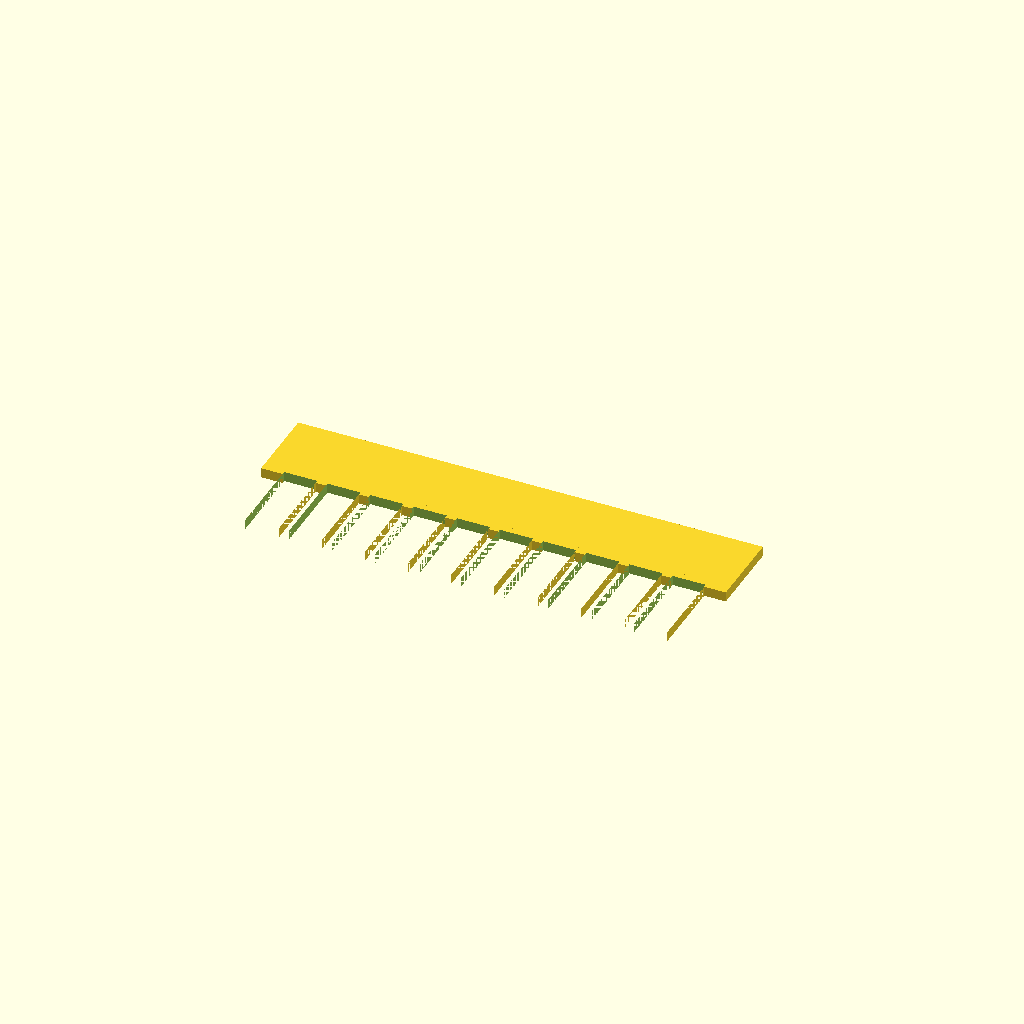
Cell 1: the model at its default parameters.
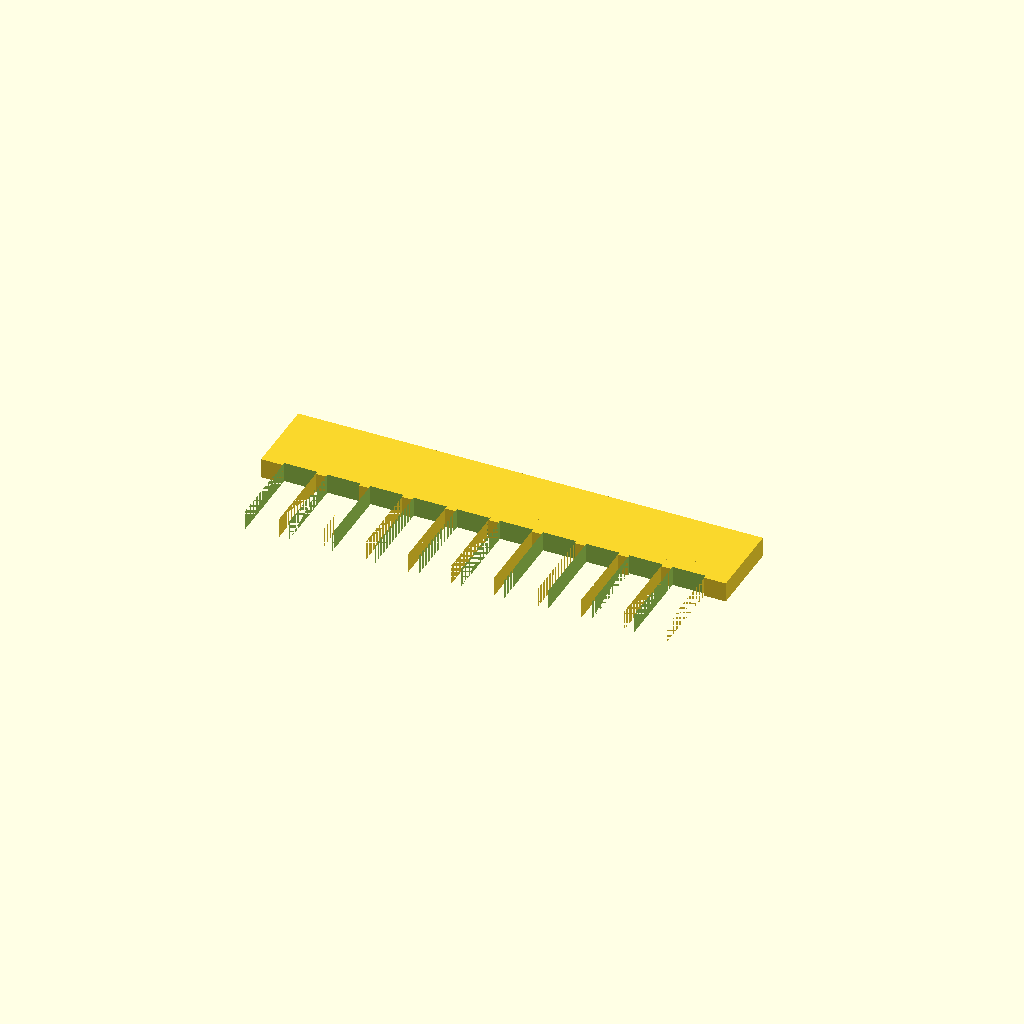
Cell 2 — plate_t set to 3, the other parameters unchanged.
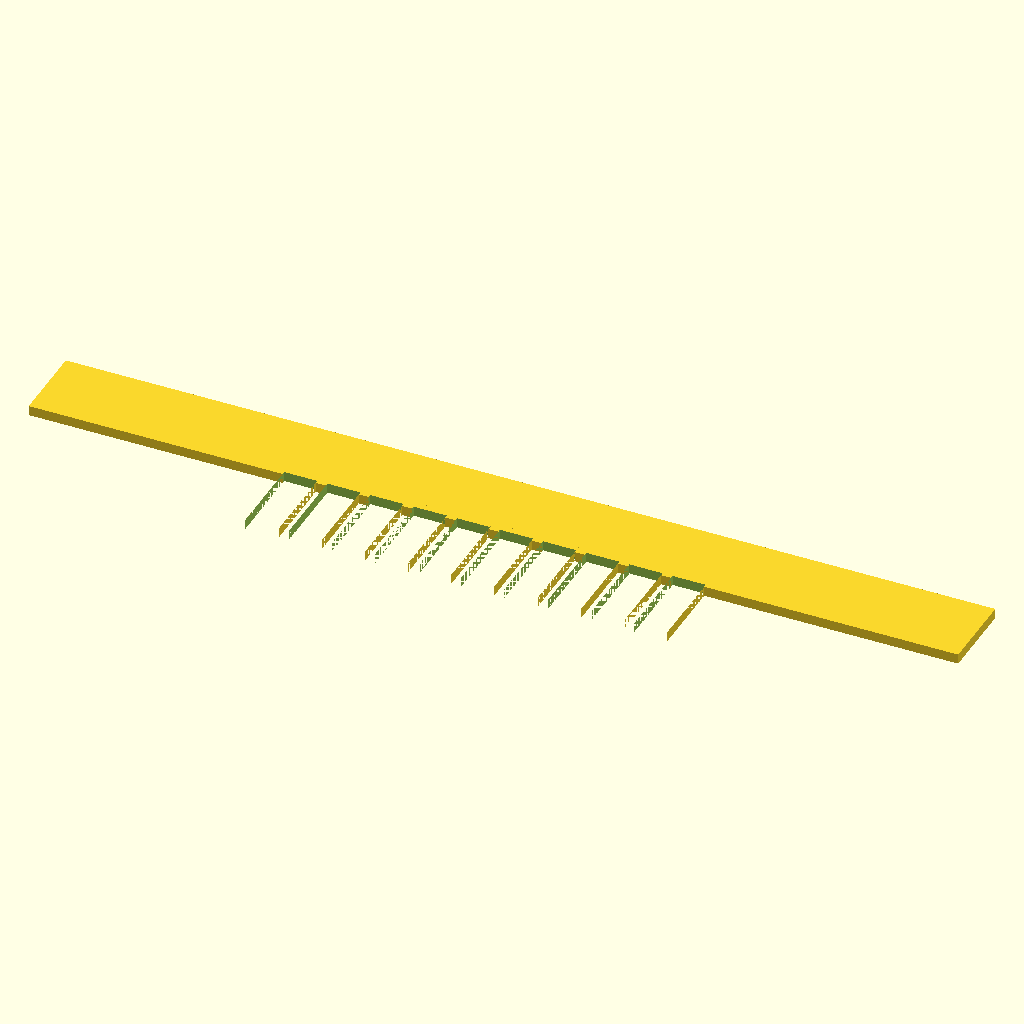
Cell 3: spine_l = 140 (everything else at default).
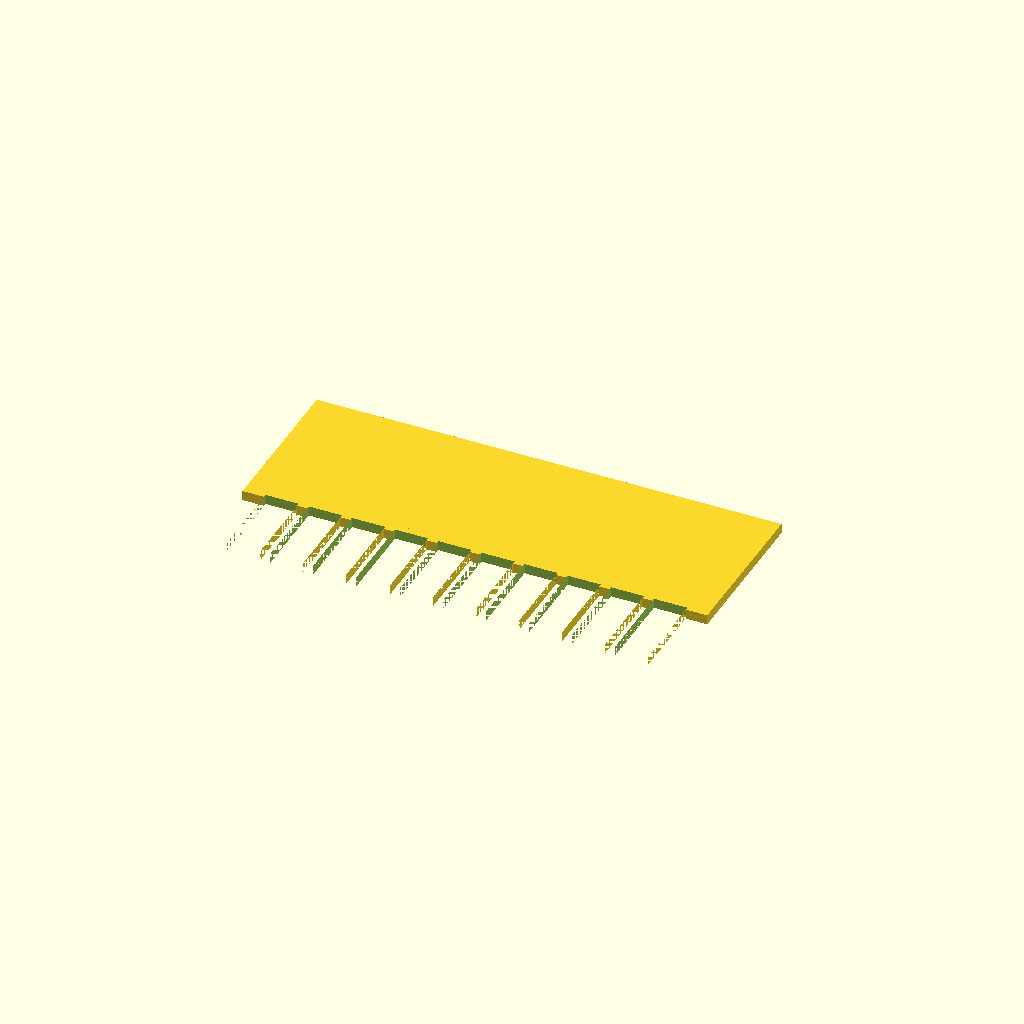
Cell 4: the same model with spine_w = 24.
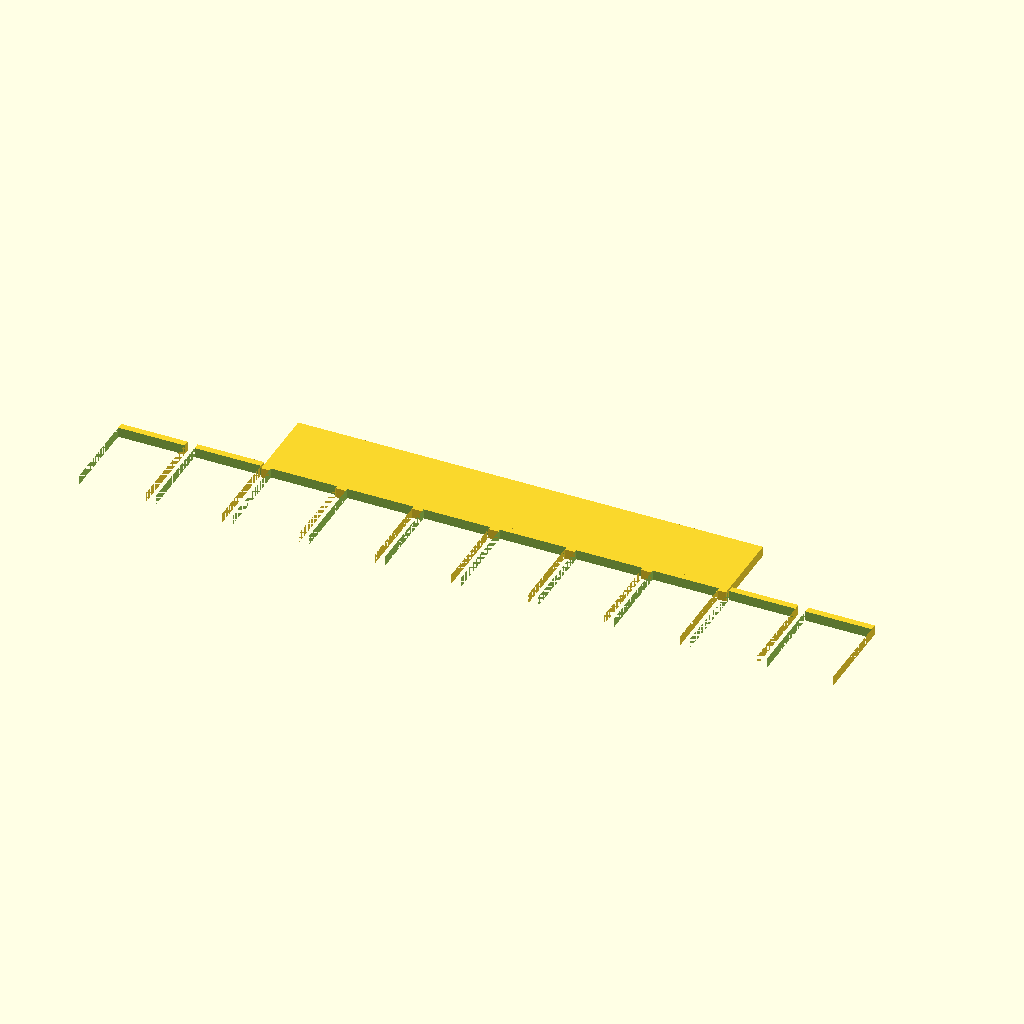
Cell 5: the same model with tooth_w = 10.
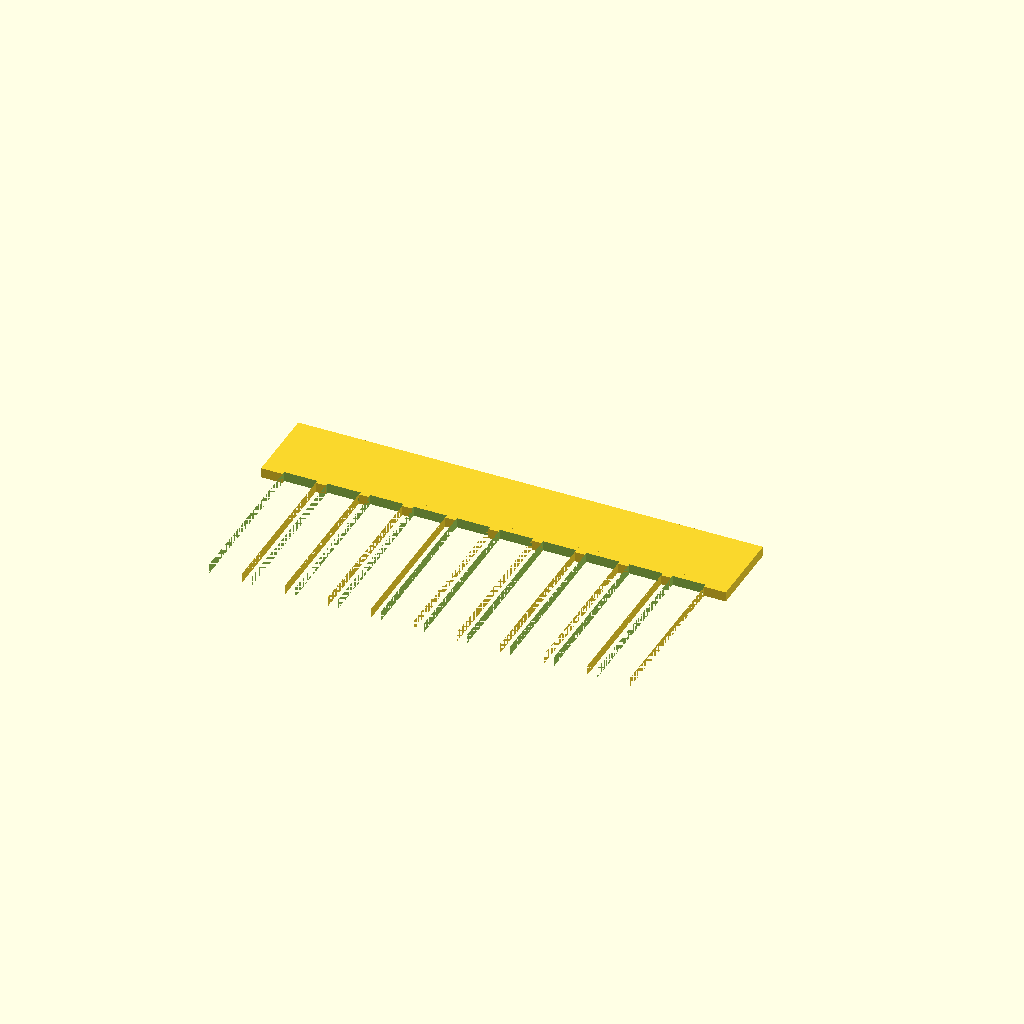
Cell 6: tooth_l = 24 (everything else at default).
One fixed orthographic camera (rotation 55°, 0°, 25°; colour scheme Cornfield) for every cell.
OpenSCAD source file bench/results/gpu-v11s1-g4/code/scadcoder-v11s1/gel_comb_10well_s1_a1.scad:
// Agarose gel casting comb - 10 wells
// Print orientation: flat on bed, teeth pointing down (-Y)

// ---------- Parameters ----------
plate_t      = 1.5;   // plate thickness (Z)
spine_l      = 70;    // spine length (X)
spine_w      = 12;    // spine width (Y)
tooth_w      = 5.0;   // tooth width (X)
tooth_l      = 12;    // tooth length (Y)
tooth_count  = 10;    // number of teeth
gap          = 1.5;   // gap between teeth (X)
overcut      = 0.5;   // extra length on cutters

$fn = 64;

pitch = tooth_w + gap;  // centre-to-centre tooth spacing

// ---------- Model ----------
difference() {
    union() {
        // Spine
        translate([-spine_l/2, -spine_w/2, 0])
            cube([spine_l, spine_w, plate_t]);

        // Teeth
        for (i = [0 : tooth_count - 1])
            translate([(i - (tooth_count - 1)/2) * pitch - tooth_w/2,
                       -spine_w/2 - tooth_l,
                       0])
                cube([tooth_w, tooth_l + plate_t, plate_t]);
    }

    // Tooth cutters (extend past -Y face)
    for (i = [0 : tooth_count - 1])
        translate([(i - (tooth_count - 1)/2) * pitch - tooth_w/2,
                   -spine_w/2 - tooth_l - overcut,
                   -overcut])
            cube([tooth_w, tooth_l + 2*overcut, plate_t + 2*overcut]);
}
Customizer parameters (derived from the source; name, type, default, range or options):
plate_t: number, default 1.5
spine_l: number, default 70
spine_w: number, default 12
tooth_w: number, default 5
tooth_l: number, default 12
tooth_count: number, default 10
gap: number, default 1.5
overcut: number, default 0.5
